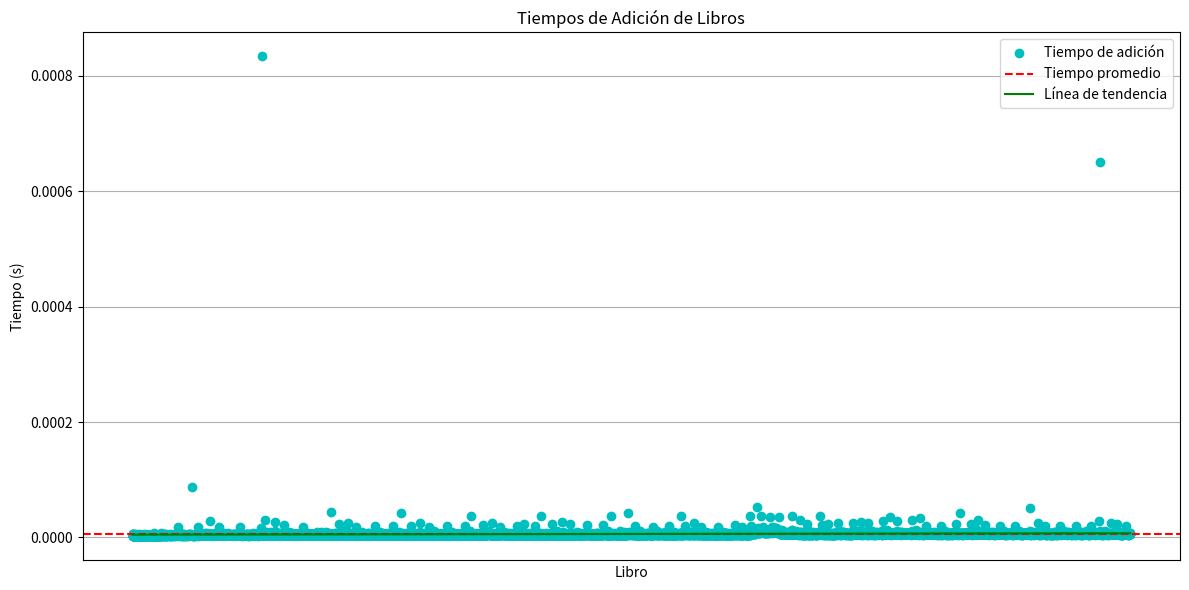

This chart was generated by the following Python code: (Note: this script raises an exception after producing the figure.)
import random
import string
import time
import numpy as np
import matplotlib.pyplot as plt

class AVLNode:
    def __init__(self, key):
        self.key = key
        self.left = None
        self.right = None
        self.height = 1

class AVLTree:
    def insert(self, root, key):
        # Paso 1: Realizar la inserción normal de BST
        if not root:
            return AVLNode(key)
        elif key < root.key:
            root.left = self.insert(root.left, key)
        else:
            root.right = self.insert(root.right, key)

        # Paso 2: Actualizar la altura del ancestro del nodo actual
        root.height = 1 + max(self.getHeight(root.left),
                              self.getHeight(root.right))

        # Paso 3: Obtener el factor de balance
        balance = self.getBalance(root)

        # Paso 4: Si el nodo está desequilibrado, entonces se hacen los ajustes
        # Caso 1 - Izquierda Izquierda
        if balance > 1 and key < root.left.key:
            return self.rightRotate(root)

        # Caso 2 - Derecha Derecha
        if balance < -1 and key > root.right.key:
            return self.leftRotate(root)

        # Caso 3 - Izquierda Derecha
        if balance > 1 and key > root.left.key:
            root.left = self.leftRotate(root.left)
            return self.rightRotate(root)

        # Caso 4 - Derecha Izquierda
        if balance < -1 and key < root.right.key:
            root.right = self.rightRotate(root.right)
            return self.leftRotate(root)

        return root

    def delete(self, root, key):
        # Paso 1: Realizar la eliminación normal de BST
        if not root:
            return root

        elif key < root.key:
            root.left = self.delete(root.left, key)

        elif key > root.key:
            root.right = self.delete(root.right, key)

        else:
            if root.left is None:
                temp = root.right
                root = None
                return temp
            elif root.right is None:
                temp = root.left
                root = None
                return temp

            temp = self.getMinValueNode(root.right)
            root.key = temp.key
            root.right = self.delete(root.right, temp.key)

        # Si el árbol tenía solo un nodo, entonces retornar
        if root is None:
            return root

        # Paso 2: Actualizar la altura del ancestro del nodo actual
        root.height = 1 + max(self.getHeight(root.left),
                              self.getHeight(root.right))

        # Paso 3: Obtener el factor de balance
        balance = self.getBalance(root)

        # Paso 4: Si el nodo está desequilibrado, se hacen los ajustes
        # Caso 1 - Izquierda Izquierda
        if balance > 1 and self.getBalance(root.left) >= 0:
            return self.rightRotate(root)

        # Caso 2 - Derecha Derecha
        if balance < -1 and self.getBalance(root.right) <= 0:
            return self.leftRotate(root)

        # Caso 3 - Izquierda Derecha
        if balance > 1 and self.getBalance(root.left) < 0:
            root.left = self.leftRotate(root.left)
            return self.rightRotate(root)

        # Caso 4 - Derecha Izquierda
        if balance < -1 and self.getBalance(root.right) > 0:
            root.right = self.rightRotate(root.right)
            return self.leftRotate(root)

        return root

    def leftRotate(self, z):
        y = z.right
        T2 = y.left
        y.left = z
        z.right = T2
        z.height = 1 + max(self.getHeight(z.left),
                           self.getHeight(z.right))
        y.height = 1 + max(self.getHeight(y.left),
                           self.getHeight(y.right))
        return y

    def rightRotate(self, y):
        x = y.left
        T2 = x.right
        x.right = y
        y.left = T2
        y.height = 1 + max(self.getHeight(y.left),
                           self.getHeight(y.right))
        x.height = 1 + max(self.getHeight(x.left),
                           self.getHeight(x.right))
        return x

    def getHeight(self, root):
        if not root:
            return 0
        return root.height

    def getBalance(self, root):
        if not root:
            return 0
        return self.getHeight(root.left) - self.getHeight(root.right)
    
    def get_element_count(self, root):
        if not root:
            return 0
        return 1 + self.get_element_count(root.left) + self.get_element_count(root.right)
    
    def getMinValueNode(self, root):
        if root is None or root.left is None:
            return root
        return self.getMinValueNode(root.left)

    def preOrder(self, root):
        if not root:
            return []
        result = [root.key]
        result.extend(self.preOrder(root.left))
        result.extend(self.preOrder(root.right))
        return result


# Ahora, usaremos el árbol AVL para el almacenamiento en lugar de ArrayList
class Storage:
    def __init__(self):
        self.avl_tree = AVLTree()
        self.root = None

    def add(self, number):
        self.root = self.avl_tree.insert(self.root, number)

    def remove(self, number):
        self.root = self.avl_tree.delete(self.root, number)

    def get_all_elements(self):
        return self.avl_tree.preOrder(self.root)
    
    def imprimir_lista(self):
        elements = self.get_all_elements()
        for element in elements:
            print(element)
    
    def search(self, key):
        return self._search_recursive(self.root, key)

    def _search_recursive(self, node, key):
        if node is None:
            return False
        if key == node.key:
            return True
        elif key < node.key:
            return self._search_recursive(node.left, key)
        else:
            return self._search_recursive(node.right, key)
        
    def get_all_elements(self):
        return self.avl_tree.preOrder(self.root)

# Resto del código sigue igual, pero la instancia de Storage será ahora un AVL Tree

def generar_libros_aleatorios(num_libros, longitud_nombre):
    libros = []
    for _ in range(num_libros):
        nombre_libro = ''.join(random.choices(string.ascii_letters + string.digits, k=longitud_nombre))
        libros.append(nombre_libro)
    return libros

def menu():
    print("\n--- Menú ---")
    print("1. Agregar un libro")
    print("2. Eliminar un libro")
    print("3. Buscar un libro")
    print("4. Imprimir lista de libros")
    print("5. Buscar todos los libros y calcular tiempo promedio")
    print("6. Salir")
    print("7. Eliminar todos los libros y calcular tiempo promedio")
    print("8. Eliminar libros aleatorios y calcular tiempo promedio")
    print("9. Buscar libros aleatorios y calcular tiempo promedio")
    opcion = input("Seleccione una opción: ")
    return opcion


if __name__ == "__main__":
    lista = Storage()  
    
    libros = generar_libros_aleatorios(10000, 10)
    
    add_times = []
    libro_names = []
    
    total_start_time = time.time()
    
    for libro in libros:
        start_time = time.perf_counter()  
        lista.add(libro)  
        end_time = time.perf_counter()  
        add_time = end_time - start_time  
        add_times.append(add_time)  
        libro_names.append(libro)  
        
    total_end_time = time.time()
    total_time = total_end_time - total_start_time
    
    avg_time = sum(add_times) / len(add_times) if add_times else 0
    
    print(f"\nTiempo promedio para añadir un libro: {avg_time:.20f} segundos")
    print(f"Tiempo total para cargar y añadir todos los libros: {total_time:.20f} segundos")
    
   

    
    plt.figure(figsize=(12, 6))

    # Gráfica de los tiempos de adición
    plt.plot(libro_names, add_times, marker='o', linestyle='', color='c', label='Tiempo de adición')
    plt.axhline(y=avg_time, color='r', linestyle='--', label='Tiempo promedio')

    # Calcular y graficar la línea de tendencia
    x = np.arange(len(libro_names))  
    y = np.array(add_times)  
    m, b = np.polyfit(x, y, 1)  # Calcular la pendiente 
    plt.plot(x, m*x + b, color='g', label='Línea de tendencia')  

    plt.xlabel('Libro')
    plt.ylabel('Tiempo (s)')
    plt.title('Tiempos de Adición de Libros')
    plt.legend()
    plt.xticks([])  
    plt.tight_layout()
    plt.grid(axis='y')
    plt.show()

    while True:
        opcion = menu()
        
        if opcion == "1":
            libro = input("Ingrese el nombre del libro a agregar: ")
            lista.add(libro)
        
        elif opcion == "2":
            libro = input("Ingrese el nombre del libro a eliminar: ")
            lista.remove(libro)
        
        elif opcion == "3":
            libro = input("Ingrese el nombre del libro a buscar: ")
            resultado = lista.search(libro)
            print(f"El libro '{libro}' está en la lista:", "Sí" if resultado else "No")
        
        elif opcion == "4":
            lista.imprimir_lista()
        
        elif opcion == "5":
            search_times = []
            
            start_all_time = time.time()
            for libro in libros:
                start_time = time.perf_counter()
                lista.search(libro)
                end_time = time.perf_counter()
                search_time = end_time - start_time
                search_times.append(search_time)
                
            end_all_time = time.time()
            all_search_time = end_all_time - start_all_time
            
            avg_time = sum(search_times) / len(search_times) if search_times else 0
            print(f"\nTiempo promedio de búsqueda: {avg_time:.20f} segundos")
            print(f"Tiempo total para buscar todos los libros: {all_search_time:.20f} segundos")



            
            plt.plot(libro_names, search_times, marker='o', linestyle='', color='c', label='Tiempo de búsqueda')
            plt.axhline(y=avg_time, color='r', linestyle='--', label='Tiempo promedio')
            x = np.arange(len(libro_names))  
            y = np.array(search_times)  
            m, b = np.polyfit(x, y, 1)  # Calcular la pendiente 
            plt.plot(x, m*x + b, color='g', label='Línea de tendencia') 
            plt.xlabel('Libro')
            plt.ylabel('Tiempo (s)')
            plt.title('Tiempos de Búsqueda de Libros')
            plt.legend()
            plt.xticks([])
            plt.tight_layout()
            plt.grid(axis='y')
            plt.show()
        
        elif opcion == "6":
            print("Saliendo del programa...")
            break
        
        elif opcion == "7":
            deletion_times = []
            
            start_all_time = time.time()
            for libro in libros:
                start_time = time.perf_counter()
                lista.remove(libro)
                end_time = time.perf_counter()
                deletion_time = end_time - start_time
                deletion_times.append(deletion_time)
                
            end_all_time = time.time()
            all_deletion_time = end_all_time - start_all_time
            
            avg_time = sum(deletion_times) / len(deletion_times) if deletion_times else 0
            print(f"\nTiempo promedio de eliminación: {avg_time:.20f} segundos")
            print(f"Tiempo total para eliminar todos los libros: {all_deletion_time:.20f} segundos")
            
            
            
            plt.plot(libro_names, deletion_times, marker='o', linestyle='', color='c', label='Tiempo de eliminación')
            plt.axhline(y=avg_time, color='r', linestyle='--', label='Tiempo promedio')
            x = np.arange(len(libro_names))  
            y = np.array(deletion_times)  
            m, b = np.polyfit(x, y, 1)  # Calcular la pendiente
            plt.plot(x, m*x + b, color='g', label='Línea de tendencia')
            plt.xlabel('Libro')
            plt.ylabel('Tiempo (s)')
            plt.title('Tiempos de Eliminación de Libros')
            plt.legend()
            plt.xticks([])
            plt.tight_layout()
            plt.grid(axis='y')
            plt.show()

        elif opcion == "8":
            deletion_times = []
            
            start_all_time = time.time()
            for _ in range(len(libros)):
                libro = random.choice(libros)  # Selecciona un libro aleatorio
                libros.remove(libro)  # Elimina el libro de la lista de libros
                
                start_time = time.perf_counter()
                lista.remove(libro)  # Elimina el libro de la lista enlazada
                end_time = time.perf_counter()
                
                deletion_time = end_time - start_time
                deletion_times.append(deletion_time)
                
            end_all_time = time.time()
            all_deletion_time = end_all_time - start_all_time
            
            avg_time = sum(deletion_times) / len(deletion_times) if deletion_times else 0
            print(f"\nTiempo promedio de eliminación: {avg_time:.20f} segundos")
            print(f"Tiempo total para eliminar todos los libros: {all_deletion_time:.20f} segundos")
            
            plt.plot(deletion_times, marker='o', linestyle='', color='c', label='Tiempo de eliminación')
            x = np.arange(len(deletion_times))  
            y = np.array(deletion_times)  
            m, b = np.polyfit(x, y, 1)  # Calcular la pendiente 
            plt.plot(x, m*x + b, color='g', label='Línea de tendencia')
            plt.xlabel('Libro')
            plt.ylabel('Tiempo (s)')
            plt.title('Tiempos de Eliminación de Libros Aleatorios')
            plt.legend()
            plt.xticks([])
            plt.tight_layout()
            plt.grid(axis='y')
            plt.show()

        elif opcion == "9":
            search_times = []
            
            start_all_time = time.time()
            for _ in range(len(libros)):
                libro = random.choice(libros)  # Selecciona un libro aleatorio
                
                start_time = time.perf_counter()
                lista.search(libro)  # Busca el libro en la lista enlazada
                end_time = time.perf_counter()
                
                search_time = end_time - start_time
                search_times.append(search_time)
                
            end_all_time = time.time()
            all_search_time = end_all_time - start_all_time
            
            avg_time = sum(search_times) / len(search_times) if search_times else 0
            print(f"\nTiempo promedio de búsqueda: {avg_time:.20f} segundos")
            print(f"Tiempo total para buscar todos los libros: {all_search_time:.20f} segundos")
            
            plt.plot(search_times, marker='o', linestyle='', color='b', label='Tiempo de búsqueda')
            x = np.arange(len(search_times))  
            y = np.array(search_times)  
            m, b = np.polyfit(x, y, 1)  # Calcular la pendiente 
            plt.plot(x, m*x + b, color='g', label='Línea de tendencia')
            plt.xlabel('Libro')
            plt.ylabel('Tiempo (s)')
            plt.title('Tiempos de Búsqueda de Libros Aleatorios')
            plt.legend()
            plt.xticks([])
            plt.tight_layout()
            plt.grid(axis='y')
            plt.show()


        
        else:
            print("Opción no válida. Por favor, intente de nuevo.")